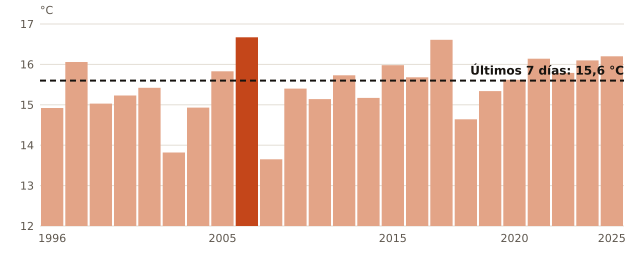

Source data for this figure (header and first rows):
anio, temperatura_C
1996, 14.92
1997, 16.06
1998, 15.03
2001, 15.23
2002, 15.42
2003, 13.82
2004, 14.93
2005, 15.83
2006, 16.67
2007, 13.65
2008, 15.4
2009, 15.14
2011, 15.73
2012, 15.17
2015, 15.98
2016, 15.68
2017, 16.61
2018, 14.64
2019, 15.34
2020, 15.62
2021, 16.14
2022, 15.79
2023, 16.1
2025, 16.2
ahora, 15.6
